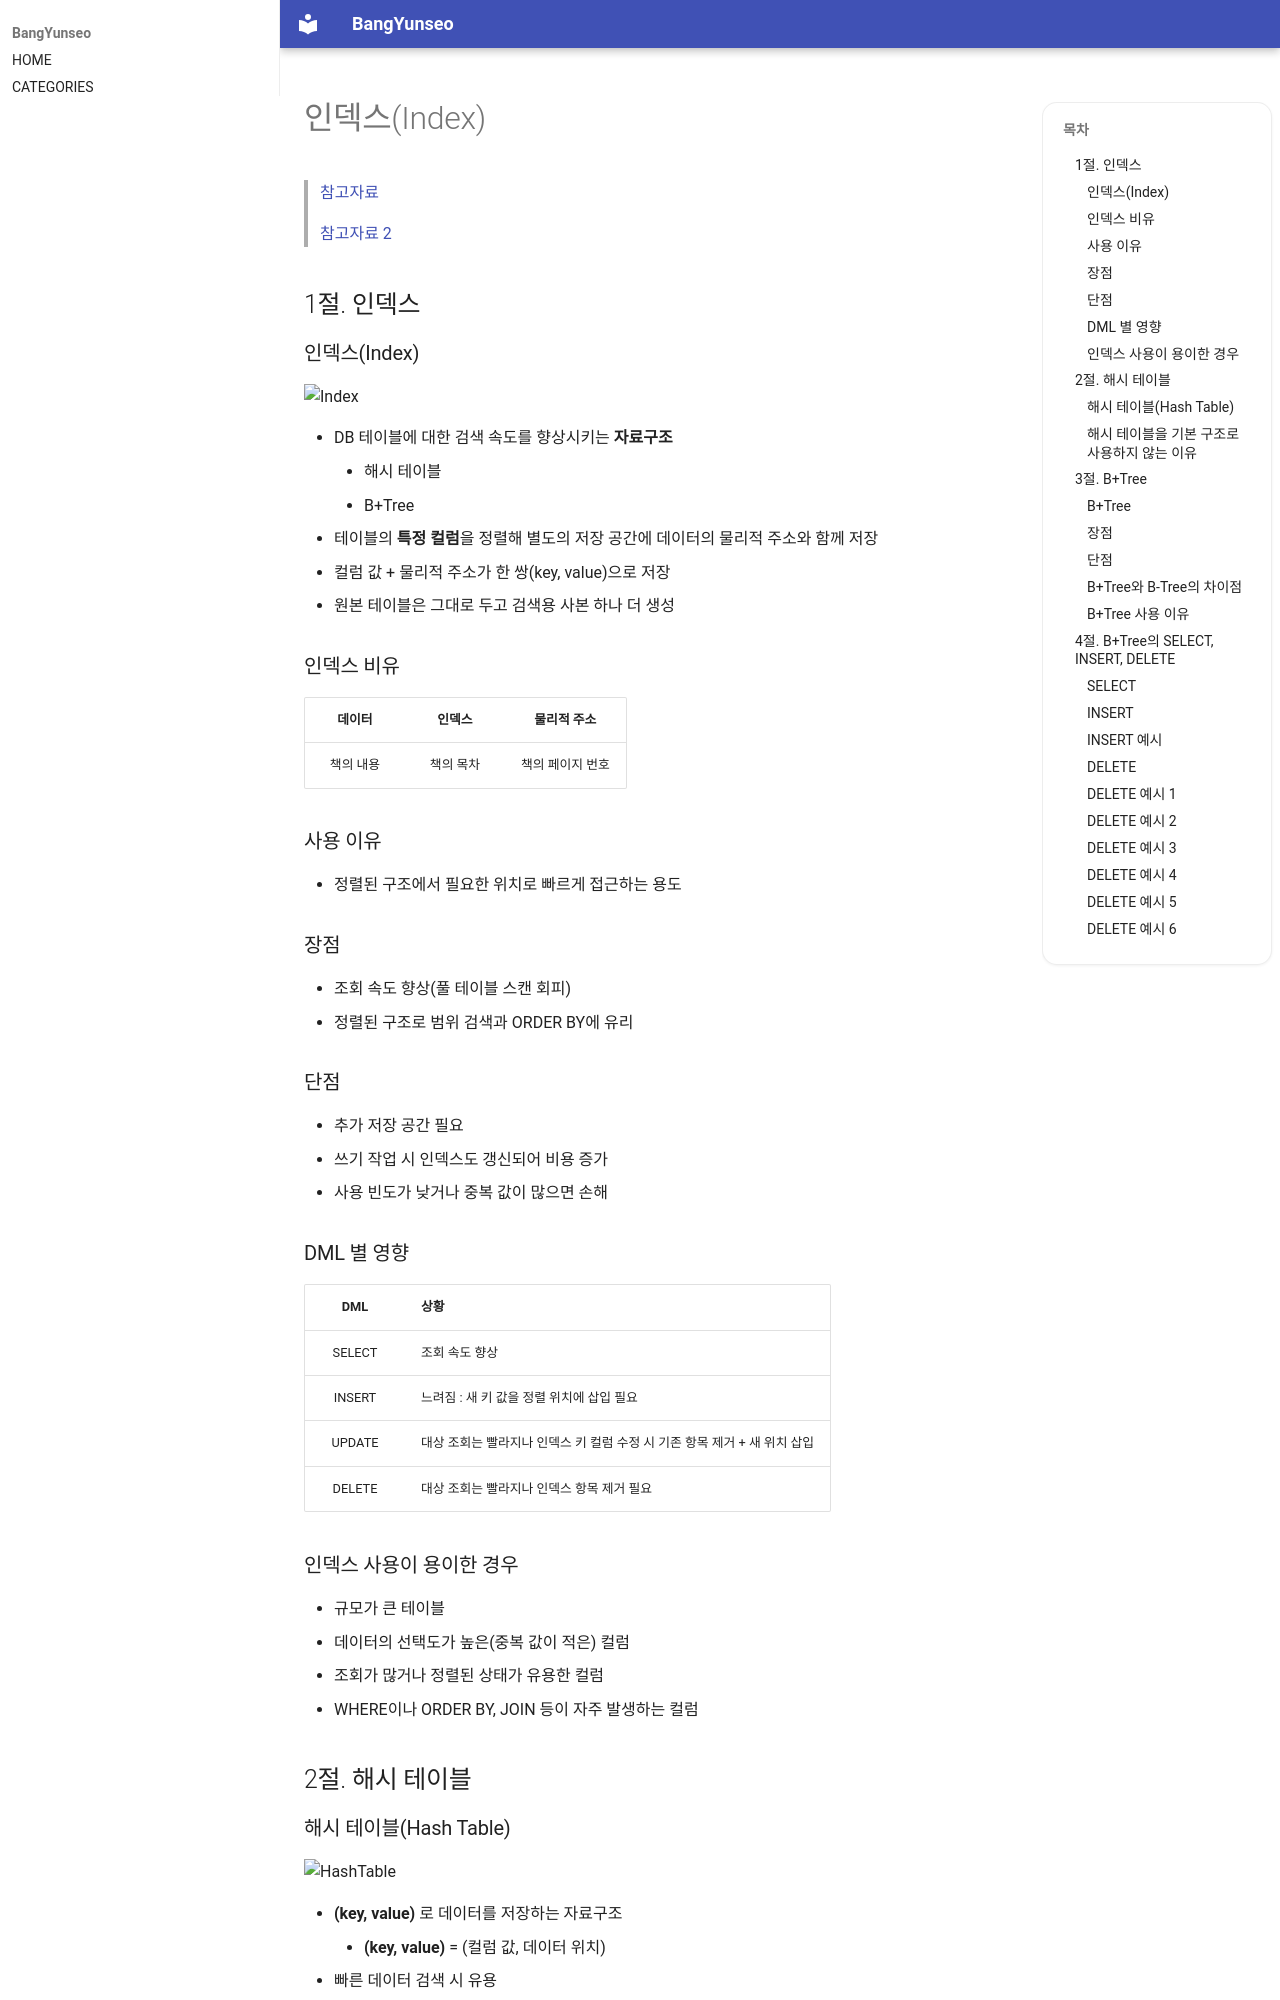

repository: BangYunseo/TIL · page: ComputerScience/DataBase/01_Index/index.html · generator: mkdocs

# 인덱스(Index)

> [참고자료](https://velog.io/@chosj1526/DB-Index-%EA%B0%9C%EB%85%90-%EC%9E%A5%EB%8B%A8%EC%A0%90-%EC%9E%90%EB%A3%8C%EA%B5%AC%EC%A1%B0)
>
> [참고자료 2](https://ajroot5685.github.io/posts/B+-Tree/)

## 1절. 인덱스

### 인덱스(Index)

![Index](./Image/01_Index/Index.png)

- DB 테이블에 대한 검색 속도를 향상시키는 **자료구조**
    - 해시 테이블
    - B+Tree
- 테이블의 **특정 컬럼**을 정렬해 별도의 저장 공간에 데이터의 물리적 주소와 함께 저장
- 컬럼 값 + 물리적 주소가 한 쌍(key, value)으로 저장
- 원본 테이블은 그대로 두고 검색용 사본 하나 더 생성

### 인덱스 비유

|데이터|인덱스|물리적 주소|
|:---:|:---:|:---:|
|책의 내용|책의 목차|책의 페이지 번호|

### 사용 이유

- 정렬된 구조에서 필요한 위치로 빠르게 접근하는 용도

### 장점

- 조회 속도 향상(풀 테이블 스캔 회피)
- 정렬된 구조로 범위 검색과 ORDER BY에 유리

### 단점

- 추가 저장 공간 필요
- 쓰기 작업 시 인덱스도 갱신되어 비용 증가
- 사용 빈도가 낮거나 중복 값이 많으면 손해

### DML 별 영향

|DML|상황|
|:---:|:---|
|SELECT|조회 속도 향상|
|INSERT|느려짐 : 새 키 값을 정렬 위치에 삽입 필요|
|UPDATE|대상 조회는 빨라지나 인덱스 키 컬럼 수정 시 기존 항목 제거 + 새 위치 삽입|
|DELETE|대상 조회는 빨라지나 인덱스 항목 제거 필요|

### 인덱스 사용이 용이한 경우

- 규모가 큰 테이블
- 데이터의 선택도가 높은(중복 값이 적은) 컬럼
- 조회가 많거나 정렬된 상태가 유용한 컬럼
- WHERE이나 ORDER BY, JOIN 등이 자주 발생하는 컬럼

## 2절. 해시 테이블

### 해시 테이블(Hash Table)

![HashTable](./Image/01_Index/HashTable.png)

- **(key, value)** 로 데이터를 저장하는 자료구조
    - **(key, value)** = (컬럼 값, 데이터 위치)
- 빠른 데이터 검색 시 유용
- key를 해시 함수에 넣어 버킷 위치 계산
- 평균 O(1)의 매우 빠른 시간에 원하는 데이터 탐색 가능
